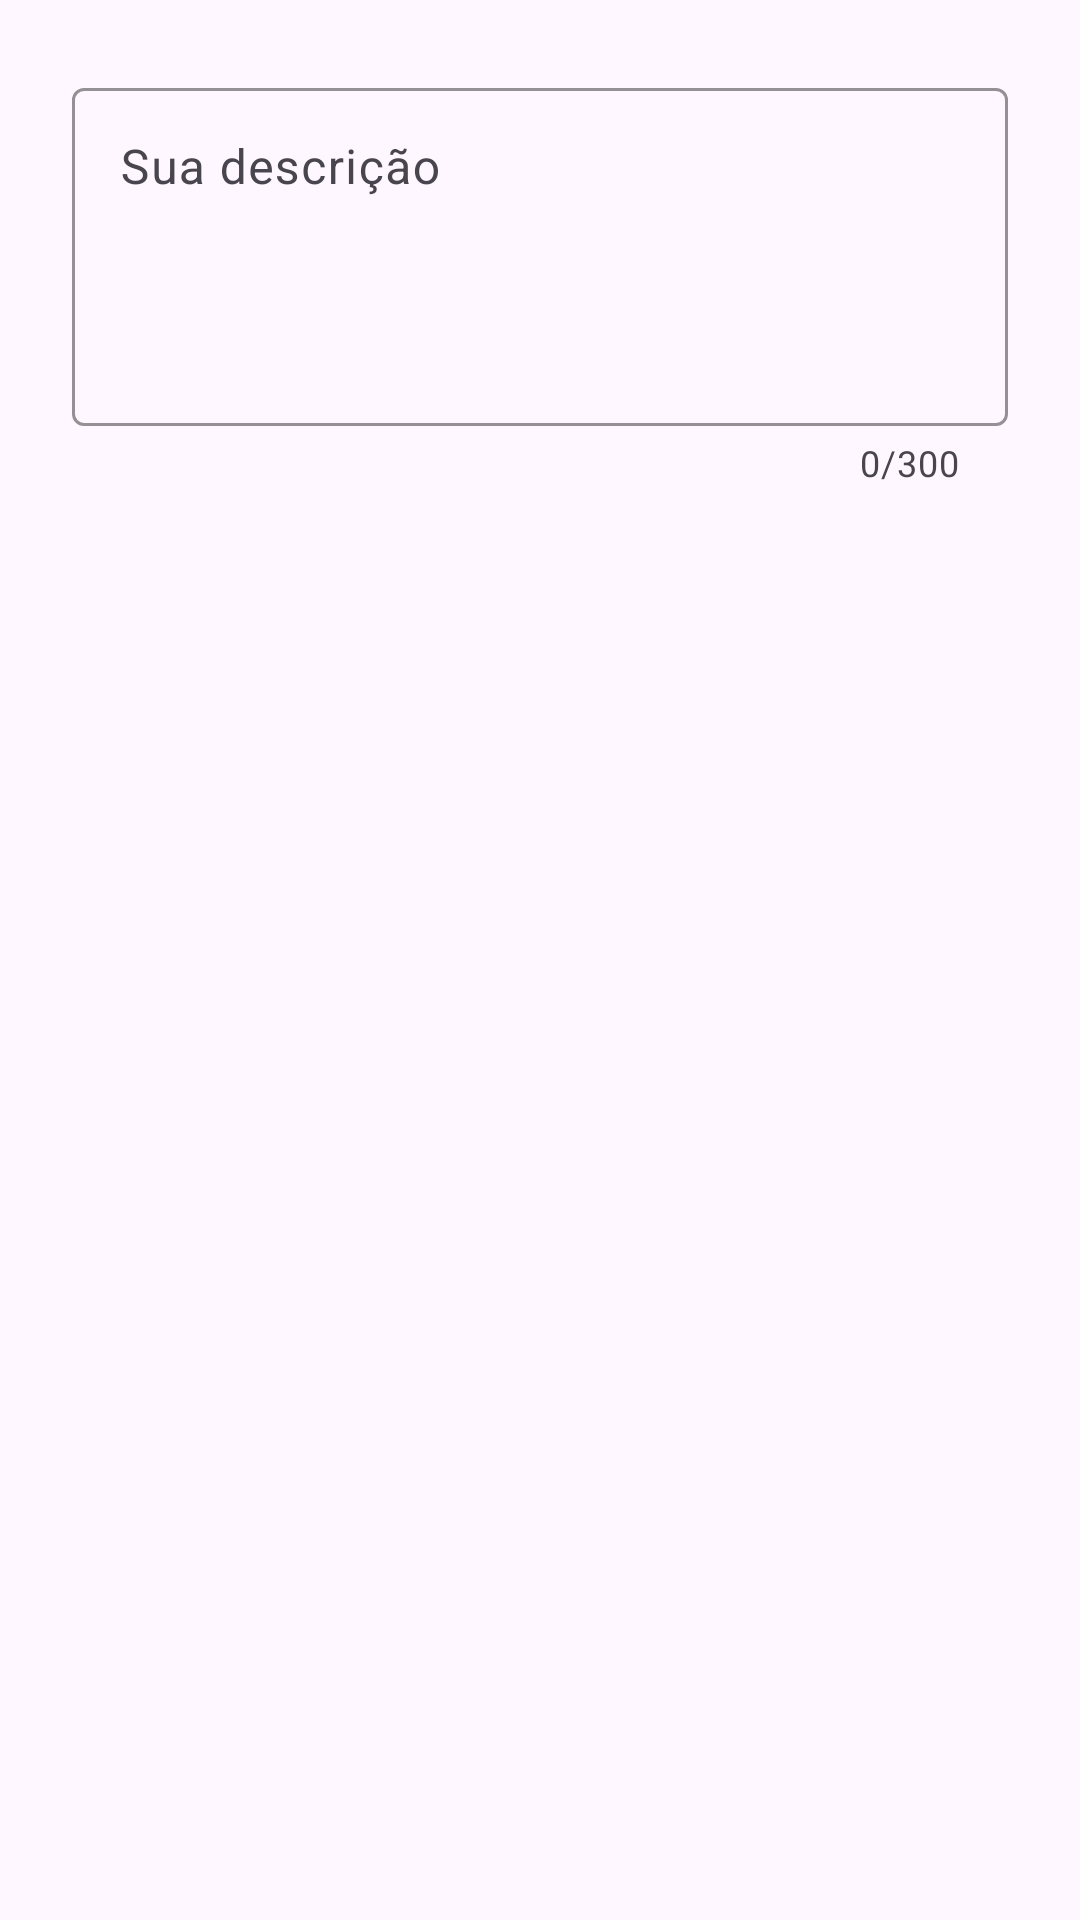

This screen was rendered from an Android layout file. Write that file and the resources it references.
<!-- AndroidManifest.xml: application theme Theme.Bico -->
<!-- res/layout/dialog_editar_descricao.xml -->
<?xml version="1.0" encoding="utf-8"?>
<LinearLayout xmlns:android="http://schemas.android.com/apk/res/android"
    xmlns:app="http://schemas.android.com/apk/res-auto"
    android:layout_width="match_parent"
    android:layout_height="wrap_content"
    android:orientation="vertical"
    android:padding="24dp">

    <com.google.android.material.textfield.TextInputLayout
        android:id="@+id/txtInputLayoutDesc"
        style="@style/Widget.Material3.TextInputLayout.OutlinedBox"
        android:layout_width="match_parent"
        android:layout_height="wrap_content"
        android:hint="@string/hint_sua_descricao"
        app:boxStrokeColor="@color/azul"
        app:hintTextColor="@color/azul"
        app:counterEnabled="true"
        app:counterMaxLength="300">

        <com.google.android.material.textfield.TextInputEditText
            android:id="@+id/editDescricao"
            android:layout_width="match_parent"
            android:layout_height="wrap_content"
            android:gravity="top"
            android:inputType="textMultiLine"
            android:minLines="4"
            android:textColor="@color/azul" />

    </com.google.android.material.textfield.TextInputLayout>

</LinearLayout>
<!-- resources referenced by this layout -->
<resources>
  <color name="azul">#1F2F45</color>
  <string name="hint_sua_descricao">Sua descrição</string>
  <style name="Theme.Bico" parent="Base.Theme.Bico" />
  <style name="Base.Theme.Bico" parent="Theme.Material3.Light.NoActionBar">
  
          
          <item name="android:statusBarColor">@color/saborBranco</item>
          <item name="android:windowLightStatusBar">true</item>
  
          
          <item name="android:navigationBarColor">@android:color/white</item>
          <item name="android:windowLightNavigationBar" tools:targetApi="27">true</item>
      </style>
  <color name="saborBranco">#F8F6F7</color>
</resources>
